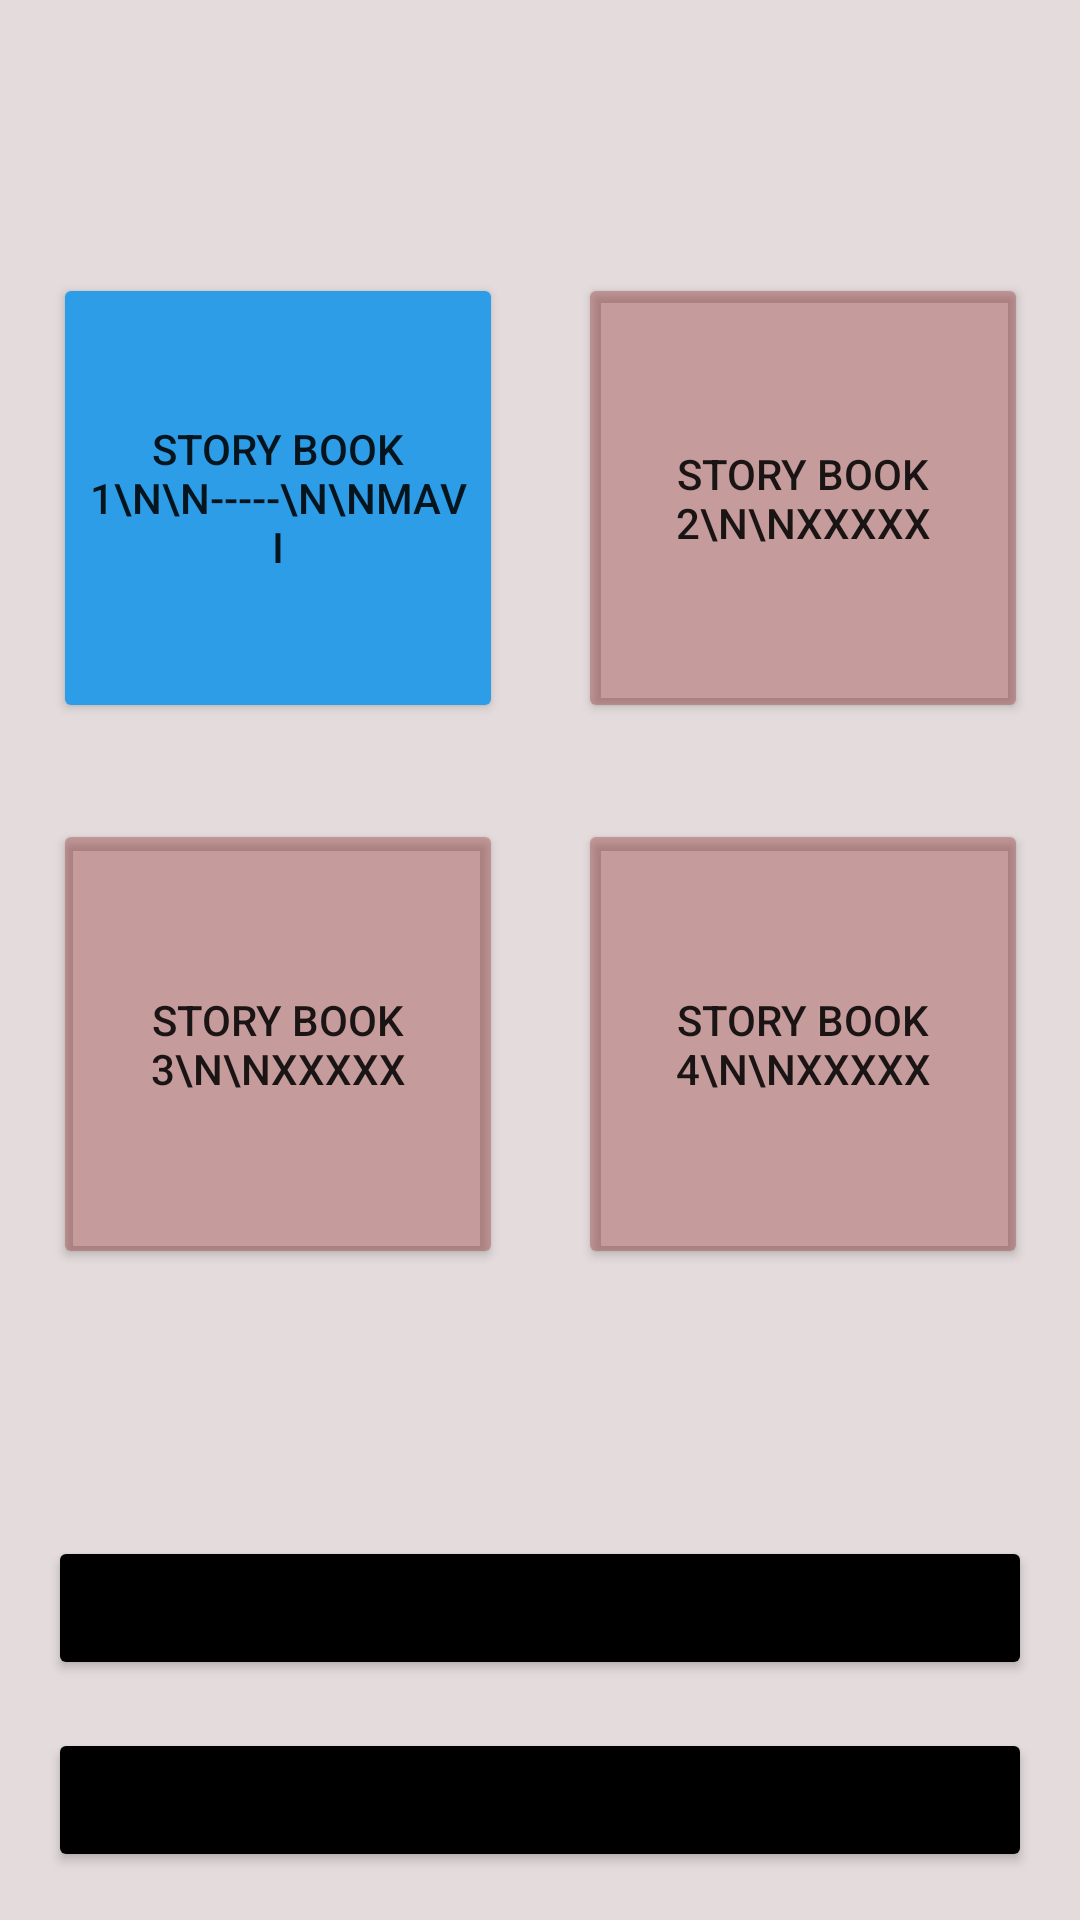

Write the Android layout XML for this screen, with the resource values it uses.
<!-- AndroidManifest.xml: application theme Theme.SpeechToText -->
<!-- res/layout/activity_main.xml -->
<?xml version="1.0" encoding="utf-8"?>
<androidx.constraintlayout.widget.ConstraintLayout
    xmlns:android="http://schemas.android.com/apk/res/android"
    xmlns:app="http://schemas.android.com/apk/res-auto"
    xmlns:tools="http://schemas.android.com/tools"
    android:layout_width="match_parent"
    android:layout_height="match_parent"
    android:gravity="center"
    android:padding="16dp"
    tools:context=".MainActivity"
    android:background="#E4DCDC">

    <Button
        android:id="@+id/storybookButton"
        android:layout_width="150dp"
        android:layout_height="150dp"
        android:layout_marginTop="75dp"
        android:layout_marginEnd="175dp"
        android:backgroundTint="#2E9DE7"
        android:text="Story Book 1\n\n-----\n\nMavi"
        app:layout_constraintEnd_toEndOf="parent"
        app:layout_constraintStart_toStartOf="parent"
        app:layout_constraintTop_toTopOf="parent"/>

    <Button
        android:id="@+id/storybookButton_2"
        android:layout_width="150dp"
        android:layout_height="150dp"
        android:layout_marginStart="175dp"
        android:layout_marginTop="75dp"
        android:backgroundTint="#5B902525"
        android:text="Story Book 2\n\nxxxxx"
        app:layout_constraintEnd_toEndOf="parent"
        app:layout_constraintStart_toStartOf="parent"
        app:layout_constraintTop_toTopOf="parent" />

    <Button
        android:id="@+id/storybookButton_3"
        android:layout_width="150dp"
        android:layout_height="150dp"
        android:layout_marginTop="32dp"
        android:layout_marginEnd="175dp"
        android:backgroundTint="#5B902525"
        android:text="Story Book 3\n\nxxxxx"
        app:layout_constraintEnd_toEndOf="parent"
        app:layout_constraintStart_toStartOf="parent"
        app:layout_constraintTop_toBottomOf="@+id/storybookButton" />

    <Button
        android:id="@+id/storybookButton_4"
        android:layout_width="150dp"
        android:layout_height="150dp"
        android:layout_marginStart="175dp"
        android:layout_marginTop="32dp"
        android:backgroundTint="#5B902525"
        android:text="Story Book 4\n\nxxxxx"
        app:layout_constraintEnd_toEndOf="parent"
        app:layout_constraintStart_toStartOf="parent"
        app:layout_constraintTop_toBottomOf="@+id/storybookButton_2" />



    <Button
        android:id="@+id/voskButton"
        android:layout_width="match_parent"
        android:layout_height="wrap_content"
        android:backgroundTint="@color/black"
        android:text="Vosk SDK"
        app:layout_constraintBottom_toBottomOf="parent"
        app:layout_constraintEnd_toEndOf="parent"
        app:layout_constraintStart_toStartOf="parent" />

    <Button
        android:id="@+id/googleCloudButton"
        android:layout_width="match_parent"
        android:layout_height="wrap_content"
        android:layout_marginBottom="16dp"
        android:backgroundTint="@color/black"
        android:text="Google Cloud"
        app:layout_constraintBottom_toTopOf="@+id/voskButton"
        app:layout_constraintEnd_toEndOf="parent"
        app:layout_constraintStart_toStartOf="parent" />


</androidx.constraintlayout.widget.ConstraintLayout>
<!-- resources referenced by this layout -->
<resources>
  <color name="black">#FF000000</color>
  <style name="Theme.SpeechToText" parent="Base.Theme.SpeechToText" />
  <style name="Base.Theme.SpeechToText" parent="Theme.MaterialComponents.DayNight.NoActionBar">
          
          
          <item name="android:navigationBarColor">@color/black</item>
          <item name="android:statusBarColor">@color/black</item>
      </style>
</resources>
